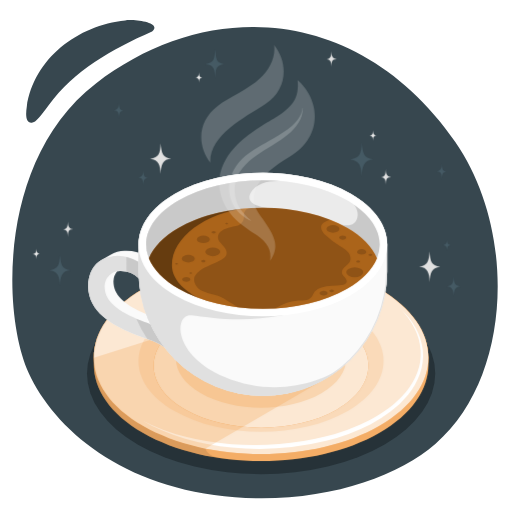
t = 0.00 s
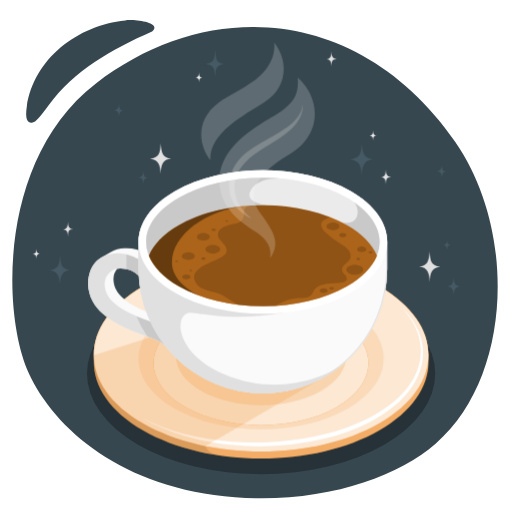
t = 0.19 s
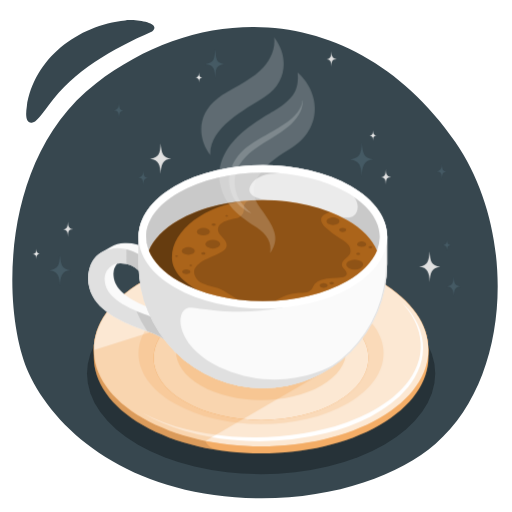
t = 0.56 s
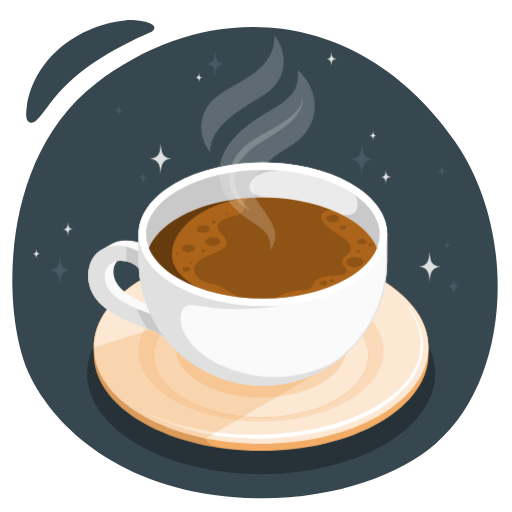
t = 0.75 s
t = 0.94 s: frame unchanged from t = 0.56 s, image omitted
t = 1.31 s: frame unchanged from t = 0.19 s, image omitted

The animated SVG that drew these frames (rendered in a browser with its animation timeline set to each time). Animation: 1 CSS @keyframes rule; one cycle of 1.50 s, repeats indefinitely.

<svg class="animated" id="freepik_stories-hot-beverage" xmlns="http://www.w3.org/2000/svg" viewBox="0 0 500 500" version="1.1" xmlns:xlink="http://www.w3.org/1999/xlink" xmlns:svgjs="http://svgjs.com/svgjs"><style>svg#freepik_stories-hot-beverage:not(.animated) .animable {opacity: 0;}svg#freepik_stories-hot-beverage.animated #freepik--Mug--inject-13 {animation: 1.5s Infinite  linear floating;animation-delay: 0s;}svg#freepik_stories-hot-beverage.animated #freepik--Steam--inject-13 {animation: 1.5s Infinite  linear floating;animation-delay: 0s;}            @keyframes floating {                0% {                    opacity: 1;                    transform: translateY(0px);                }                50% {                    transform: translateY(-10px);                }                100% {                    opacity: 1;                    transform: translateY(0px);                }            }        .animator-hidden { display: none; }</style><g id="freepik--Background--inject-13" style="transform-origin: 249.028px 253.061px 0px;" class="animable"><path id="freepik--background--inject-13" d="M30.51,119.9c4.32.58,9.16-6.6,17-17,25-34.14,61.41-54.69,101-72.12,11-9.37-20.68-12.37-26.21-10.79-46,4.39-89.53,37.51-96.14,84.21C24.8,113.36,25.46,119.22,30.51,119.9Zm414.13,18.73C353.65,7.44,206-4.68,93.7,81.48-2.38,155.19,2.05,307.57,28,364.29c24.75,54.13,91.07,113,201.44,121.26,84.56,6.34,157.33-18.82,195.93-52.29C500.76,367.86,504.35,224.74,444.64,138.63Z" style="fill: rgb(55, 71, 79); transform-origin: 249.028px 253.061px 0px;" class="animable"></path></g><g id="freepik--Shadow--inject-13" style="transform-origin: 255px 364.86px 0px;" class="animable"><ellipse id="freepik--shadow--inject-13" cx="255" cy="364.86" rx="170.03" ry="98.17" style="fill: rgb(38, 50, 56); transform-origin: 255px 364.86px 0px;" class="animable"></ellipse></g><g id="freepik--Mug--inject-13" style="transform-origin: 252.259px 309.484px 0px;" class="animable"><g id="freepik--mug--inject-13" style="transform-origin: 252.259px 309.484px 0px;" class="animable"><g id="freepik--Plate--inject-13" style="transform-origin: 255.004px 352.489px 0px;" class="animable"><path d="M370.54,282.36c-63.81-36.84-167.27-36.84-231.07,0-31.91,18.42-47.86,42.57-47.86,66.71v6.84c0,24.14,16,48.28,47.86,66.7,63.81,36.85,167.26,36.85,231.07,0,31.91-18.42,47.86-42.56,47.85-66.7v-6.76C418.43,325,402.48,300.8,370.54,282.36Z" style="fill: rgb(239, 138, 37); transform-origin: 255px 352.489px 0px;" id="el55dx9lmyul" class="animable"></path><g id="elef8dp1uewdf"><path d="M370.54,282.36c-63.81-36.84-167.27-36.84-231.07,0-31.91,18.42-47.86,42.57-47.86,66.71v6.84c0,24.14,16,48.28,47.86,66.7,63.81,36.85,167.26,36.85,231.07,0,31.91-18.42,47.86-42.56,47.85-66.7v-6.76C418.43,325,402.48,300.8,370.54,282.36Z" style="fill: rgb(255, 255, 255); opacity: 0.3; transform-origin: 255px 352.489px 0px;" class="animable"></path></g><g id="elndet4gz15ff"><path d="M200.75,438.08v-178c-22.38,4.54-43.39,12-61.28,22.3-31.91,18.42-47.86,42.57-47.86,66.71v6.84c0,24.14,16,48.28,47.86,66.71C161,435,187,443.25,214.41,447.3,201.5,445,200.75,438.08,200.75,438.08Z" style="opacity: 0.1; transform-origin: 153.01px 353.69px 0px;" class="animable"></path></g><path d="M370.54,282.36c-63.81-36.84-167.27-36.84-231.07,0s-63.81,96.57,0,133.41,167.26,36.84,231.07,0S434.35,319.2,370.54,282.36Z" style="fill: rgb(239, 138, 37); transform-origin: 255.007px 349.065px 0px;" id="elpjv6n4rwg7e" class="animable"></path><g id="el2iuzlgsjctw"><path d="M370.54,282.36c-63.81-36.84-167.27-36.84-231.07,0s-63.81,96.57,0,133.41,167.26,36.84,231.07,0S434.35,319.2,370.54,282.36Z" style="fill: rgb(255, 255, 255); opacity: 0.8; transform-origin: 255.007px 349.065px 0px;" class="animable"></path></g><g id="el31nnpnw2k2"><path d="M339.63,303.64c-46.74-27-122.51-27-169.25,0s-46.73,70.73,0,97.71,122.51,27,169.25,0S386.36,330.62,339.63,303.64Z" style="fill: rgb(239, 138, 37); opacity: 0.15; transform-origin: 255.005px 352.491px 0px;" class="animable"></path></g><path d="M329.15,314.33c-40.95-23.64-107.34-23.64-148.29,0s-41,62,0,85.62,107.34,23.64,148.29,0S370.1,338,329.15,314.33Z" style="fill: rgb(239, 138, 37); transform-origin: 254.996px 357.136px 0px;" id="elezx7ekjscsw" class="animable"></path><g id="elg8o5x61ulgc"><path d="M329.15,314.33c-40.95-23.64-107.34-23.64-148.29,0s-41,62,0,85.62,107.34,23.64,148.29,0S370.1,338,329.15,314.33Z" style="fill: rgb(255, 255, 255); opacity: 0.8; transform-origin: 254.996px 357.136px 0px;" class="animable"></path></g><path d="M138.51,410.33a193.8,193.8,0,0,0,42.89,16.24,262.89,262.89,0,0,0,45.19,7.29,298.46,298.46,0,0,0,45.74-.14,272.32,272.32,0,0,0,45.08-7.34,199.67,199.67,0,0,0,42.68-15.75c13.46-6.91,26.09-15.77,35.82-27.29a66.24,66.24,0,0,0,11.49-19.23A51.76,51.76,0,0,0,410.75,342a55.73,55.73,0,0,0-6.1-21.71,71.69,71.69,0,0,0-6-9.73,87.1,87.1,0,0,0-7.34-8.84,88.61,88.61,0,0,1,7.87,8.44,72.1,72.1,0,0,1,6.5,9.59,57.2,57.2,0,0,1,7.21,22.07,54.31,54.31,0,0,1-2.79,23.23,69.05,69.05,0,0,1-11.56,20.41,97.12,97.12,0,0,1-16.86,16.25A139.78,139.78,0,0,1,362,414.26a200.63,200.63,0,0,1-43.53,16.25,275.41,275.41,0,0,1-92.14,6.62,245.35,245.35,0,0,1-45.46-8.58,204.2,204.2,0,0,1-21.77-7.78A157,157,0,0,1,138.51,410.33Z" style="fill: rgb(255, 255, 255); transform-origin: 275.829px 370.069px 0px;" id="el0o44gwgtadf" class="animable"></path><g id="el58z0aeichvb"><path d="M313.84,316.21c-32.49-18.76-85.18-18.76-117.67,0s-32.5,49.18,0,67.94,85.18,18.76,117.67,0S346.34,335,313.84,316.21Z" style="fill: rgb(239, 138, 37); opacity: 0.2; transform-origin: 255.005px 350.18px 0px;" class="animable"></path></g><g id="elavsxqf18wo"><path d="M313.65,372.43,206.56,313.09,91.61,349.3c.1,24.06,16,48.11,47.86,66.47,17.89,10.34,38.9,17.77,61.28,22.3Z" style="fill: rgb(239, 138, 37); opacity: 0.2; transform-origin: 202.63px 375.58px 0px;" class="animable"></path></g></g><g id="freepik--mug--inject-13" style="transform-origin: 232.131px 277.65px 0px;" class="animable"><path d="M86.12,279.65c0,25.11,24.1,38,42.66,45.83,13.93,5.85,24.53,7.82,31.77,13.78-.66-3.47-16.66-88.46-16.66-88.46A39.45,39.45,0,0,0,121.52,245a29.3,29.3,0,0,0-13.61,3.8l-8.62,5C92.21,257.81,86.12,265.68,86.12,279.65Zm24.63-5a15.34,15.34,0,0,1,3.69-9.74,15.84,15.84,0,0,1,2.89-.27,25.19,25.19,0,0,1,18.16,7.09,245.53,245.53,0,0,1,10,36.1c-.79-.31-1.58-.63-2.41-1C119.85,297.13,110.75,287.2,110.75,274.69Z" style="fill: rgb(250, 250, 250); transform-origin: 123.335px 292.111px 0px;" id="el7yaxhopzmw4" class="animable"></path><path d="M86.12,279.65c0,25.11,24.1,38,42.66,45.83,13.93,5.85,24.53,7.82,31.77,13.78-5.13-27-17.85-66.19-25.24-83.5a39.41,39.41,0,0,0-22.38-5.85C102.7,250.15,86.12,256.6,86.12,279.65Zm16,0a15.08,15.08,0,0,1,15.16-15,25.19,25.19,0,0,1,18.16,7.09c4.52,11.77,10.8,35.55,11.14,44.66-3.92-1.39-7.74-2.74-12.12-4.58C111.27,302.08,102.17,292.15,102.17,279.65Z" style="fill: rgb(224, 224, 224); transform-origin: 123.335px 294.567px 0px;" id="elt61onra7oim" class="animable"></path><g id="el0kmmhoelmca9"><path d="M133.12,311.25a121.06,121.06,0,0,0,10.78,19.89c6.75,2.41,12.31,4.55,16.65,8.12-5.13-27-17.85-66.19-25.24-83.5a39.72,39.72,0,0,0-11.86-4.87V263.7c0,.54,0,1.07,0,1.61a25.36,25.36,0,0,1,12,6.46c4.52,11.77,10.8,35.55,11.14,44.66-3.92-1.39-7.74-2.74-12.12-4.58Z" style="opacity: 0.1; transform-origin: 142px 295.075px 0px;" class="animable"></path></g><path d="M378.14,238.82c0-17.94-11.85-35.88-35.56-49.57-47.42-27.37-124.29-27.37-171.71,0-23.7,13.69-35.56,31.63-35.56,49.57h0v26.34A121.42,121.42,0,0,0,256.73,386.58h0A121.42,121.42,0,0,0,378.14,265.16V238.82Z" style="fill: rgb(250, 250, 250); transform-origin: 256.725px 277.651px 0px;" id="elbuvl1p11l8r" class="animable"></path><path d="M256.73,169.78c32.25,0,62.55,7.24,85.32,20.39,22.59,13,35,30.32,35,48.65v26.34a120.36,120.36,0,1,1-240.72,0V238.82c0-18.33,12.44-35.61,35-48.65,22.78-13.15,53.08-20.39,85.33-20.39m0-1.06c-31.08,0-62.15,6.84-85.86,20.53s-35.56,31.63-35.56,49.57v26.34A121.42,121.42,0,0,0,256.73,386.58h0A121.42,121.42,0,0,0,378.14,265.16V238.82c0-17.94-11.85-35.88-35.56-49.57s-54.78-20.53-85.85-20.53Z" style="fill: rgb(224, 224, 224); transform-origin: 256.69px 277.65px 0px;" id="el037ul0h9ap8v" class="animable"></path><path d="M218.83,367.94c-50.7-21.67-48.71-62-31.84-60.07s48,7.9,89.18.14l.37-111.9-121.42,4.31c-13.2,11.62-19.81,25-19.81,38.4v26.34A121.42,121.42,0,0,0,256.73,386.58h0a120.94,120.94,0,0,0,77.93-28.32C315.27,372.41,269.54,389.61,218.83,367.94Z" style="fill: rgb(224, 224, 224); transform-origin: 234.985px 291.345px 0px;" id="elc3w3hccwj4" class="animable"></path><path d="M342.58,189.25c-47.42-27.37-124.29-27.37-171.71,0s-47.41,71.76,0,99.14,124.3,27.37,171.71,0S390,216.63,342.58,189.25ZM338.88,282c-21.82,12.6-51,19.54-82.15,19.54S196.4,294.58,174.57,282c-20.55-11.86-31.86-27.19-31.86-43.16s11.31-31.3,31.86-43.17c21.83-12.6,51-19.54,82.16-19.54s60.33,6.94,82.15,19.54c20.55,11.87,31.87,27.2,31.87,43.17S359.43,270.12,338.88,282Z" style="fill: rgb(255, 255, 255); transform-origin: 256.725px 238.822px 0px;" id="elqiogpbto7o" class="animable"></path><path d="M338.88,195.66c-21.82-12.61-51-19.55-82.15-19.55s-60.34,6.94-82.16,19.55C154,207.52,142.7,222.84,142.7,238.82a35.09,35.09,0,0,0,2.69,13.35c4.46-11,14.45-21.31,29.18-29.81,21.82-12.6,51-19.54,82.16-19.54s60.33,6.94,82.15,19.54c14.73,8.5,24.71,18.78,29.19,29.81a35.08,35.08,0,0,0,2.68-13.35C370.75,222.85,359.43,207.52,338.88,195.66Z" style="fill: rgb(235, 235, 235); transform-origin: 256.725px 214.14px 0px;" id="el8jaef5pl0zt" class="animable"></path><path d="M256.73,176.11c-31.16,0-60.34,6.94-82.16,19.55C154,207.52,142.7,222.84,142.7,238.82a35.09,35.09,0,0,0,2.69,13.35c4.46-11,14.45-21.31,29.18-29.81,21.82-12.6,51-19.54,82.16-19.54,1.94,0,3.88,0,5.81.08-7.49-.08-23.29-3.86-18-14.11,5.56-10.72,19.62-12.58,30-11.9C268.7,176.38,262.75,176.11,256.73,176.11Z" style="fill: rgb(224, 224, 224); transform-origin: 208.62px 214.14px 0px;" id="elv9s0izbaiyf" class="animable"></path><g id="elvc4rttzvbu"><path d="M256.73,176.11c-31.16,0-60.34,6.94-82.16,19.55C154,207.52,142.7,222.84,142.7,238.82a35.09,35.09,0,0,0,2.69,13.35c4.46-11,14.45-21.31,29.18-29.81,21.82-12.6,51-19.54,82.16-19.54,1.94,0,3.88,0,5.81.08-7.49-.08-23.29-3.86-18-14.11,5.56-10.72,19.62-12.58,30-11.9C268.7,176.38,262.75,176.11,256.73,176.11Z" style="opacity: 0.1; transform-origin: 208.62px 214.14px 0px;" class="animable"></path></g><path d="M370.75,238.82c0-14.11-8.84-27.72-25.07-38.88,7.62,8.83,3.33,24.63-13.13,19l-.12,0c2.21,1.09,4.37,2.22,6.45,3.43,14.73,8.5,24.71,18.78,29.19,29.81A35.08,35.08,0,0,0,370.75,238.82Z" style="fill: rgb(224, 224, 224); transform-origin: 351.59px 226.06px 0px;" id="elsblh3c27p7" class="animable"></path><g id="elxzg6fatfz4r"><path d="M370.75,238.82c0-14.11-8.84-27.72-25.07-38.88,7.62,8.83,3.33,24.63-13.13,19l-.12,0c2.21,1.09,4.37,2.22,6.45,3.43,14.73,8.5,24.71,18.78,29.19,29.81A35.08,35.08,0,0,0,370.75,238.82Z" style="opacity: 0.1; transform-origin: 351.59px 226.06px 0px;" class="animable"></path></g><path d="M338.88,222.36c-21.82-12.6-51-19.54-82.15-19.54s-60.34,6.94-82.16,19.54c-14.73,8.5-24.72,18.78-29.18,29.81,4.47,11,14.45,21.31,29.19,29.81,21.81,12.6,51,19.54,82.15,19.54s60.33-6.94,82.15-19.54c14.73-8.5,24.71-18.79,29.19-29.81C363.59,241.14,353.61,230.86,338.88,222.36Z" style="fill: rgb(239, 138, 37); transform-origin: 256.73px 252.17px 0px;" id="elrulad08lntm" class="animable"></path><g id="ely8lahrzx63"><path d="M338.88,222.36c-21.82-12.6-51-19.54-82.15-19.54s-60.34,6.94-82.16,19.54c-14.73,8.5-24.72,18.78-29.18,29.81,4.47,11,14.45,21.31,29.19,29.81,21.81,12.6,51,19.54,82.15,19.54s60.33-6.94,82.15-19.54c14.73-8.5,24.71-18.79,29.19-29.81C363.59,241.14,353.61,230.86,338.88,222.36Z" style="opacity: 0.4; transform-origin: 256.73px 252.17px 0px;" class="animable"></path></g><g id="el4vl3knbhw86"><path d="M174.57,222.36c-14.73,8.5-24.72,18.78-29.18,29.81,4.47,11,14.45,21.31,29.19,29.81,16.06,9.28,36.11,15.47,58,18.1-6.55-3.5-15.2-10.49-22.43-12-2.5-.52-4.91-1.28-7.37-2-6.95-2-9.13-4.27-10.52-6-2.33-2.8-3.45-6.82-2.1-10.2a13,13,0,0,1,4.55-5.28c6.71-4.93,15.23-6.79,22.23-11.29,1.81-1.16,3.6-2.63,4.2-4.68.67-2.26-.27-4.7-1.65-6.6s-3.18-3.46-4.6-5.33-2.46-4.25-1.95-6.54a6.94,6.94,0,0,1,2.24-3.73c4.8-4,11-4.73,15.07-5.68a10.93,10.93,0,0,0,7.21-5.26c1.57-2.65-.12-5.95,1.41-8.61a10.29,10.29,0,0,1,3.67-3.63C216.79,205.1,193,211.69,174.57,222.36Zm-1.26,35.69a2,2,0,0,1-1.82,0,.55.55,0,0,1,0-1.05,2,2,0,0,1,1.82,0A.56.56,0,0,1,173.31,258.05Zm11.41,16.48a6.23,6.23,0,0,1-5.64,0c-1.56-.9-1.56-2.35,0-3.25a6.23,6.23,0,0,1,5.64,0C186.28,272.18,186.28,273.63,184.72,274.53Zm2.44-7.35a2,2,0,0,1-1.82,0,.55.55,0,0,1,0-1.05,2.08,2.08,0,0,1,1.82,0A.56.56,0,0,1,187.16,267.18Zm1.16-12a9.85,9.85,0,0,1-8.91,0c-2.46-1.42-2.46-3.72,0-5.14a9.85,9.85,0,0,1,8.91,0C190.78,251.48,190.78,253.78,188.32,255.2ZM207.18,226a3.16,3.16,0,0,1,2.87,0,.87.87,0,0,1,0,1.66,3.16,3.16,0,0,1-2.87,0A.88.88,0,0,1,207.18,226Zm-13.06,10.31c-2.46-1.42-2.46-3.72,0-5.14a9.83,9.83,0,0,1,8.9,0c2.46,1.42,2.46,3.72,0,5.14A9.83,9.83,0,0,1,194.12,236.32ZM200,255.77a3.18,3.18,0,0,1-2.88,0,.87.87,0,0,1,0-1.65,3.18,3.18,0,0,1,2.88,0A.87.87,0,0,1,200,255.77ZM212.88,243c2.81,1.63,2.81,4.26,0,5.88a11.25,11.25,0,0,1-10.17,0c-2.81-1.62-2.81-4.25,0-5.88A11.25,11.25,0,0,1,212.88,243Zm9.34-24.15a2,2,0,0,1-1.81,0,.56.56,0,0,1,0-1,2,2,0,0,1,1.81,0A.55.55,0,0,1,222.22,218.89Z" style="fill: rgb(239, 138, 37); opacity: 0.3; transform-origin: 193.965px 251.665px 0px;" class="animable"></path></g><g id="el2vbpx4aeeoj"><path d="M338.88,222.36a123.76,123.76,0,0,0-16-7.71,26.43,26.43,0,0,0-4.43,1.38,8.35,8.35,0,0,0-4.05,2.92c-2.18,3.42.49,7.84,3.37,10.69a79.62,79.62,0,0,0,14.55,10.92c2.75,1.69,5.62,3.34,7.66,5.84s3.11,6.09,1.73,9c-1,2.14-3.09,3.52-4.86,5.1s-3.38,3.79-2.94,6.11c.34,1.78,1.79,3.1,3,4.48s2.18,3.28,1.45,4.94-2.76,2.19-4.55,2.44c-6.65.92-13.53.5-20,2.36a12.24,12.24,0,0,0-6.46,3.8c-1.38,1.77-1.94,4.08-3.4,5.78-3.3,3.86-9.31,3-14.38,3.29-6.52.36-12.65,3.13-18.5,6.05-.95.47-1.88,1-2.82,1.44C295,299.71,319.76,293,338.88,282c14.73-8.5,24.71-18.79,29.19-29.81C363.59,241.14,353.61,230.86,338.88,222.36Zm-9.24,3.77a9.85,9.85,0,0,1-8.91,0c-2.46-1.42-2.46-3.72,0-5.14a9.85,9.85,0,0,1,8.91,0C332.1,222.41,332.1,224.71,329.64,226.13Zm7.45,7.3a5.4,5.4,0,0,1-4.86,0c-1.34-.78-1.34-2,0-2.81a5.4,5.4,0,0,1,4.86,0C338.43,231.4,338.43,232.65,337.09,233.43ZM318.8,287.86a6.06,6.06,0,0,1-5.5,0c-1.52-.87-1.52-2.3,0-3.17a6.06,6.06,0,0,1,5.5,0C320.32,285.56,320.32,287,318.8,287.86Zm6.65-2.92a3.48,3.48,0,0,1-3.17,0,1,1,0,0,1,0-1.82,3.48,3.48,0,0,1,3.17,0A1,1,0,0,1,325.45,284.94Zm23-30.33a2.88,2.88,0,0,1,2.59,0c.72.42.72,1.09,0,1.5a2.82,2.82,0,0,1-2.59,0C347.74,255.7,347.74,255,348.46,254.61Zm3.79,14.67a12.88,12.88,0,0,1-11.63,0c-3.21-1.86-3.21-4.87,0-6.72a12.88,12.88,0,0,1,11.63,0C355.47,264.41,355.47,267.42,352.25,269.28Zm4.14-21.51a7.05,7.05,0,0,1-6.39,0c-1.77-1-1.77-2.68,0-3.7a7.05,7.05,0,0,1,6.39,0C358.16,245.09,358.16,246.75,356.39,247.77Zm6.66,1.88a2.82,2.82,0,0,1-2.59,0c-.72-.41-.72-1.08,0-1.5a2.88,2.88,0,0,1,2.59,0C363.77,248.57,363.77,249.24,363.05,249.65Z" style="fill: rgb(239, 138, 37); opacity: 0.3; transform-origin: 318.16px 257.92px 0px;" class="animable"></path></g><g id="el8ynnlmnqr62"><path d="M240.68,203.45c-25,2-48.08,8.5-66.11,18.91-14.73,8.5-24.72,18.78-29.18,29.81,4.47,11,14.45,21.31,29.19,29.81a125.44,125.44,0,0,0,17.57,8.34c-12-6.92-24.2-17.34-24.25-31.24C167.81,231.55,201.2,207.78,240.68,203.45Z" style="opacity: 0.4; transform-origin: 193.035px 246.885px 0px;" class="animable"></path></g></g></g></g><g id="freepik--Spoon--inject-13" style="transform-origin: 153.291px 391.779px 0px;" class="animable animator-hidden"><g id="freepik--tea-spoon--inject-13" style="transform-origin: 153.291px 391.779px 0px;" class="animable"><g id="freepik--shadow--inject-13"><path d="M271.33,453.1a1.54,1.54,0,0,0,0-.3.53.53,0,0,0,0-.12,1.59,1.59,0,0,0-.12-.27l-.06-.12a1.71,1.71,0,0,0-.22-.25,1.09,1.09,0,0,0-.1-.11,3,3,0,0,0-.43-.31h0L119.9,368.48a21.28,21.28,0,0,0,3.91-10.84,7.7,7.7,0,0,0,0-1s0-.08,0-.12h0c-.12-4.86-3.73-10.13-11.64-15.57-16.48-11.35-54.41-21.32-70.58-12-5.64,3.26-7.2,8.06-6,13.32h0c1.09,5.66,4.82,13,12.51,21.09l.06.07c.5.52,1,1,1.56,1.57l.21.21c.6.59,1.23,1.19,1.88,1.79a59,59,0,0,0,14.5,10.17,47.85,47.85,0,0,0,4.75,2A50.29,50.29,0,0,0,79,381.32a66.53,66.53,0,0,0,12.28,1.07,37.49,37.49,0,0,0,19.65-5.49l143.18,86.35c4.51,2.61,17.25-4,17.26-7.84,0-.37,0-1.87,0-2.27C271.34,453.13,271.33,453.12,271.33,453.1Z" style="opacity: 0.1; transform-origin: 153.291px 394.554px 0px;" class="animable"></path></g><g id="freepik--tea-spoon--inject-13" style="transform-origin: 153.281px 388.986px 0px;" class="animable"><path d="M91.24,376.8c17.9,0,32.61-12.39,32.61-25.83L35.6,336.73c1.25,6.51,6,15.28,16.22,24.73S73.33,376.8,91.24,376.8Z" style="fill: rgb(235, 235, 235); transform-origin: 79.725px 356.765px 0px;" id="elqpq953x6zpe" class="animable"></path><g id="elosekiwbrdea"><path d="M91.24,376.8c17.9,0,32.61-12.39,32.61-25.83L35.6,336.73c1.25,6.51,6,15.28,16.22,24.73S73.33,376.8,91.24,376.8Z" style="opacity: 0.15; transform-origin: 79.725px 356.765px 0px;" class="animable"></path></g><g id="el61hqogyjdvn"><path d="M119.37,353c.21,9.63-11.3,21.57-29.21,21.51-17.38-.07-33.26-7.77-45.13-20.1a77.26,77.26,0,0,0,6.79,7.07c10.23,9.46,21.51,15.34,39.42,15.34s32.61-12.39,32.61-25.83l-4.53-.73C119.34,351.23,119.35,352.15,119.37,353Z" style="opacity: 0.15; transform-origin: 84.44px 363.54px 0px;" class="animable"></path></g><path d="M112.2,335.4c-16.48-11.35-54.41-21.32-70.58-12s1.11,31.23,20.77,40.75c19.45,9.42,37.63,8.3,50.91.64S128.52,346.63,112.2,335.4Z" style="fill: rgb(230, 230, 230); transform-origin: 79.5372px 345.295px 0px;" id="elcc3w55ds7z" class="animable"></path><path d="M59.18,320.66c18.75,0,41.41,7.89,52.49,15.51,7.65,5.27,11.43,10.46,11.24,15.41-.18,4.41-3.66,8.7-10.08,12.4a46.09,46.09,0,0,1-23,6,61.89,61.89,0,0,1-27-6.63C48.21,356.25,36.52,343.37,36.18,334c-.15-4.12,1.84-7.4,5.91-9.75s9.85-3.57,17.09-3.57m0-.94c-6.91,0-13.07,1.1-17.56,3.69-16.16,9.33,1.11,31.23,20.77,40.75a63,63,0,0,0,27.4,6.73,46.8,46.8,0,0,0,23.51-6.09c13.28-7.67,15.22-18.17-1.1-29.4-11.91-8.2-35-15.68-53-15.68Z" style="fill: rgb(224, 224, 224); transform-origin: 79.5393px 345.326px 0px;" id="el1640w2fx2wb" class="animable"></path><path d="M102.9,337.76c-16.08-10.71-49.73-20.84-61.25-13S49,352.9,67.36,362.06c18.14,9.07,33.05,8.62,42.53,2.14S118.81,348.36,102.9,337.76Z" style="fill: rgb(240, 240, 240); transform-origin: 77.1277px 345.478px 0px;" id="el3urj3yuyxqa" class="animable"></path><path d="M84.87,333.86c-11.41-7.59-35.27-14.77-43.45-9.18s5.23,19.92,18.24,26.42,23.44,6.11,30.16,1.52S96.15,341.38,84.87,333.86Z" style="fill: rgb(250, 250, 250); transform-origin: 66.5821px 339.359px 0px;" id="elmoc6sz988vc" class="animable"></path><path d="M270.32,446,117.8,361.73a46.41,46.41,0,0,1-9.73,5.62v2.26l146,88.06c4.51,2.6,17.25-4.05,17.26-7.85,0-.36,0-1.87,0-2.26A1.73,1.73,0,0,0,270.32,446Z" style="fill: rgb(224, 224, 224); transform-origin: 189.7px 409.994px 0px;" id="elenf33h3p91t" class="animable"></path><g id="ellhk32tf5flj"><path d="M270.32,446,117.8,361.73a45.27,45.27,0,0,1-9.73,5.62v2.26l146,88.06c4.51,2.6,17.25-4.05,17.26-7.85,0-.36,0-1.87,0-2.26A1.73,1.73,0,0,0,270.32,446Z" style="opacity: 0.25; transform-origin: 189.7px 409.994px 0px;" class="animable"></path></g><path d="M254.07,455.41c5.22,3,21.47-6.37,16.25-9.38L117.8,361.73a45.26,45.26,0,0,1-9.73,5.62Z" style="fill: rgb(240, 240, 240); transform-origin: 189.705px 408.862px 0px;" id="elfa3953wo4la" class="animable"></path><path d="M118.71,364.11s127.34,70,136.83,75.22c10.4,5.7,16.74,8.3,10.13,12.12-7.76,4.48-9.65,2.49-9.65,2.49a17,17,0,0,0,7.27-2.49c3.9-2.5.51-5.83-7.13-9.49S118.71,364.11,118.71,364.11Z" style="fill: rgb(250, 250, 250); transform-origin: 193.541px 409.245px 0px;" id="el4jqd0qwfnlv" class="animable"></path></g></g></g><g id="freepik--Steam--inject-13" style="transform-origin: 251.97px 149.38px 0px;" class="animable animator-active"><g id="freepik--steam--inject-13" style="transform-origin: 251.97px 149.38px 0px;" class="animable"><g id="el5o5nhss27eq"><path d="M263.76,254.76c1.68-10.35-3-18.32-13.1-25.17-11.66-7.91-31-18.77-35.58-41.86-8.53-43.47,47.08-67.4,58.06-75.52,12.44-9.2,19.19-16.5,17.42-34.1,19.91,16.93,28,53.74-8.63,75.61-28.16,16.8-43.5,36.07-27.72,57C270.85,232.83,272.33,241.7,263.76,254.76Z" style="fill: rgb(255, 255, 255); opacity: 0.2; transform-origin: 260.821px 166.435px 0px;" class="animable"></path></g><g id="elkuzxet19i4r"><path d="M295.32,105.85c-1.33,13.45-17,22.86-27.63,29s-22.17,11.54-31.2,20.27c-7.63,7.38-13,17.71-12.74,28.68.45,17.35,10.77,26.72,21.1,31.84.41.2.68,0-.6-1-6-5-11.35-11.45-13.18-17.22-2.39-7.56-2.77-14.67-.8-21.09,3.79-12.34,13.82-20.76,24.34-27.46,15.75-10,40.42-21.26,41.15-43.06C295.77,105.34,295.35,105.59,295.32,105.85Z" style="fill: rgb(255, 255, 255); opacity: 0.2; transform-origin: 259.751px 160.628px 0px;" class="animable"></path></g><g id="el13gi435mc6yp"><path d="M267.66,44C282,62,280.38,87.8,259.11,101.65S204.52,131.93,205.3,159c-12.3-16.58-13.37-39.75,7.48-55.7,10.24-7.84,30.38-16.44,41.08-26.76C263.12,67.59,269.23,56.15,267.66,44Z" style="fill: rgb(255, 255, 255); opacity: 0.2; transform-origin: 236.752px 101.5px 0px;" class="animable"></path></g></g></g><g id="freepik--Sparkles--inject-13" style="transform-origin: 240.885px 168.78px 0px;" class="animable"><g id="freepik--Shine--inject-13" style="transform-origin: 240.885px 168.78px 0px;" class="animable"><path d="M115.94,100.19c0,3.54-.08,6.94-5.19,7.74,5.39-.08,5,3.32,5.25,7.58.14-4.26.52-7.31,4.72-7.51C116.37,107.28,116.49,105.26,115.94,100.19Z" style="fill: rgb(69, 90, 100); transform-origin: 115.735px 107.85px 0px;" id="el8h8kcxriysv" class="animable"></path><path d="M431.27,159.75c0,3.53-.09,6.94-5.2,7.73,5.4-.07,5,3.33,5.25,7.59.15-4.26.52-7.32,4.73-7.52C431.7,166.83,431.81,164.81,431.27,159.75Z" style="fill: rgb(69, 90, 100); transform-origin: 431.06px 167.41px 0px;" id="elndmhz2epnc" class="animable"></path><path d="M139.75,165.81c0,3.54-.09,6.94-5.2,7.74,5.4-.08,5,3.32,5.26,7.58.14-4.26.51-7.31,4.72-7.51C140.18,172.9,140.29,170.88,139.75,165.81Z" style="fill: rgb(69, 90, 100); transform-origin: 139.54px 173.47px 0px;" id="el9uq37ocefy" class="animable"></path><path d="M35.55,242.65c0,2.47.06,4.84,3.62,5.39-3.76,0-3.47,2.32-3.66,5.28-.1-3-.36-5.09-3.29-5.23C35.25,247.59,35.17,246.18,35.55,242.65Z" style="fill: rgb(235, 235, 235); transform-origin: 35.695px 247.985px 0px;" id="elffze1xett57" class="animable"></path><path d="M364.27,127.09c0,2.46.06,4.84,3.62,5.39-3.76,0-3.48,2.32-3.66,5.28-.1-3-.36-5.09-3.29-5.23C364,132,363.89,130.62,364.27,127.09Z" style="fill: rgb(235, 235, 235); transform-origin: 364.415px 132.425px 0px;" id="elo5tddoiv6i" class="animable"></path><path d="M66.38,216.13c0,3.54.09,7,5.21,7.75-5.41-.07-5,3.34-5.27,7.61-.14-4.27-.52-7.34-4.74-7.54C66,223.23,65.83,221.21,66.38,216.13Z" style="fill: rgb(224, 224, 224); transform-origin: 66.585px 223.81px 0px;" id="el1lpuog9yk6fi" class="animable"></path><path d="M376.8,165.26c0,3.55.09,7,5.21,7.76-5.41-.08-5,3.33-5.26,7.6-.15-4.27-.52-7.33-4.74-7.53C376.37,172.36,376.26,170.34,376.8,165.26Z" style="fill: rgb(224, 224, 224); transform-origin: 377.01px 172.94px 0px;" id="elqdz9xqxfeb" class="animable"></path><path d="M323.66,50.05c0,3.55.09,7,5.21,7.75-5.41-.07-5,3.34-5.27,7.61-.14-4.27-.52-7.33-4.73-7.54C323.23,57.15,323.11,55.13,323.66,50.05Z" style="fill: rgb(224, 224, 224); transform-origin: 323.87px 57.73px 0px;" id="elquegftgx6hh" class="animable"></path><path d="M58.42,248.9C58,259,57,262.43,48.18,264c8.94.77,9.73,6.49,10.24,14.79.28-8.3,2.13-14.54,10.33-14.93C60.27,262.43,59.48,258.78,58.42,248.9Z" style="fill: rgb(69, 90, 100); transform-origin: 58.465px 263.845px 0px;" id="elw1paj4vadfc" class="animable"></path><path d="M353.13,139.34c-.51,11-1.58,14.78-11.19,16.47,9.76.85,10.62,7.09,11.19,16.17.3-9.08,2.33-15.89,11.28-16.32C355.15,154.13,354.29,150.14,353.13,139.34Z" style="fill: rgb(69, 90, 100); transform-origin: 353.175px 155.66px 0px;" id="el92dydahoua6" class="animable"></path><path d="M210.08,48.36c-.86,9.09-.43,12.88-9.54,14.2,9.11.62,9.06,6,9.54,13.81.27-7.79.46-13.09,8.69-13.81C210.54,61.36,211.08,57.63,210.08,48.36Z" style="fill: rgb(69, 90, 100); transform-origin: 209.655px 62.365px 0px;" id="elpesse2sv7a" class="animable"></path><path d="M194.25,70.42c0,2.47-.06,4.84-3.62,5.39,3.76,0,3.48,2.32,3.66,5.29.1-3,.36-5.1,3.29-5.24C194.55,75.36,194.63,74,194.25,70.42Z" style="fill: rgb(235, 235, 235); transform-origin: 194.105px 75.76px 0px;" id="els5wwtfrc4c" class="animable"></path><path d="M156.79,140.06c-.46,10.09-1.44,13.53-10.24,15.08,8.93.77,9.72,6.49,10.24,14.79.28-8.3,2.13-14.54,10.33-14.94C158.64,153.59,157.85,149.94,156.79,140.06Z" style="fill: rgb(224, 224, 224); transform-origin: 156.835px 154.995px 0px;" id="el4liy43sbgyu" class="animable"></path><path d="M419.59,245.54c.46,10.09,1.44,13.53,10.24,15.08-8.93.77-9.72,6.49-10.24,14.8-.28-8.31-2.13-14.55-10.33-14.94C417.74,259.07,418.53,255.42,419.59,245.54Z" style="fill: rgb(224, 224, 224); transform-origin: 419.545px 260.48px 0px;" id="ellakakgb5q9s" class="animable"></path><path d="M443.05,270.22c.29,6.41.91,8.6,6.5,9.58-5.67.49-6.17,4.12-6.5,9.4-.18-5.28-1.35-9.24-6.56-9.49C441.87,278.82,442.38,276.5,443.05,270.22Z" style="fill: rgb(69, 90, 100); transform-origin: 443.02px 279.71px 0px;" id="elqa28moo6vkg" class="animable"></path><path d="M436.5,234.12c.16,3.49.5,4.68,3.55,5.22-3.09.27-3.37,2.24-3.55,5.12-.09-2.88-.73-5-3.57-5.17C435.86,238.8,436.14,237.54,436.5,234.12Z" style="fill: rgb(69, 90, 100); transform-origin: 436.49px 239.29px 0px;" id="elbo3629nrtmc" class="animable"></path></g></g><g id="freepik--Character--inject-13" style="transform-origin: 396.373px 377.008px 0px;" class="animable animator-hidden"><g id="freepik--character--inject-13" style="transform-origin: 396.373px 377.008px 0px;" class="animable"><g id="freepik--Arm--inject-13" style="transform-origin: 384.13px 334.968px 0px;" class="animable"><path d="M361.61,314.74c5.78-.25,9.09-.06,13.6,4.62s26.9,24.58,26.9,24.58l-5.68,20.24a49.73,49.73,0,0,1-9.24-4c-5.23-2.84-23.2-21-23.2-21Z" style="fill: rgb(239, 138, 37); transform-origin: 381.86px 339.425px 0px;" id="el6fcvg6gbyqe" class="animable"></path><g id="eltnlryxgv4he"><path d="M361.61,314.74c5.78-.25,9.09-.06,13.6,4.62s26.9,24.58,26.9,24.58l-5.68,20.24a49.73,49.73,0,0,1-9.24-4c-5.23-2.84-23.2-21-23.2-21Z" style="opacity: 0.1; transform-origin: 381.86px 339.425px 0px;" class="animable"></path></g><path d="M374.3,312.11c-1.3-1.28-2.84-2.74-2.36-3.71a17.16,17.16,0,0,1,2-3.22c.51-.5,1.42.2,1.73,1.14a6.17,6.17,0,0,1-.18,2.69Z" style="fill: rgb(200, 133, 106); transform-origin: 373.796px 308.562px 0px;" id="elwscig6be3op" class="animable"></path><path d="M375.4,308.11c1.54-.8,3.53.07,4.25,2.53s3.12,9.17,1.32,11.19a3,3,0,0,1-3.77.84S372.15,309.82,375.4,308.11Z" style="fill: rgb(224, 224, 224); transform-origin: 377.968px 315.415px 0px;" id="elz6q25g91aas" class="animable"></path><path d="M386.25,312.94a3.73,3.73,0,0,0-1.63-2.61,44.29,44.29,0,0,0-4.14-3.49c-.8-.42-1.75.17-2.43.86s-2.08,2-2.23,2.72a3.8,3.8,0,0,0,.53,1.92l1.91,6.9s1.08.08,1.37-.38c-.09.35.66,1.14.82,1.16l.2,1.16s-.61,1.21-3.09.86-5.51.79-6.11,3,6.23,13.06,6.23,13.06a12.78,12.78,0,0,0,4.94-.72c3.53-1,5.88-5.09,5.88-5.09s-4.54-6.32-4.17-7.18,1.43-2.72,1.91-3.61.36-1.69.66-2.26a2.87,2.87,0,0,0,.38-2.65,5.33,5.33,0,0,0,.16-2.25A2.67,2.67,0,0,0,386.25,312.94Z" style="fill: rgb(200, 133, 106); transform-origin: 379.956px 322.408px 0px;" id="elhfm1zhaichb" class="animable"></path><g id="elr6n6ihpt4zq"><path d="M384,320.56c-1.05-.07-1.94-1.43-2.42-2.23s-1.39-.44-1.94.53c-.09.35.66,1.14.82,1.16l.2,1.16s-.61,1.21-3.09.86-5.51.79-6.11,3,6.23,13.06,6.23,13.06a12.78,12.78,0,0,0,4.94-.72c3.53-1,5.88-5.09,5.88-5.09s-4.54-6.32-4.17-7.18c.29-.69.82-1.62,1.52-2.89C386.19,321.6,385,320.64,384,320.56Z" style="fill: rgb(175, 97, 82); opacity: 0.5; transform-origin: 379.966px 328.004px 0px;" class="animable"></path></g><path d="M384.63,311.76a1.24,1.24,0,0,1-.63-.17l-.58-.31-1.1-.64a8.93,8.93,0,0,0-2.27-1,1.57,1.57,0,0,0-1.06.07,4.4,4.4,0,0,0-.91.79c-.57.62-1.1,1.3-1.69,1.94a15.32,15.32,0,0,1,1.37-2.21,4,4,0,0,1,1-1,2,2,0,0,1,1.44-.16,7.22,7.22,0,0,1,2.37,1.18c.36.24.7.51,1,.78A3.21,3.21,0,0,0,384.63,311.76Z" style="fill: rgb(175, 97, 82); transform-origin: 380.51px 310.721px 0px;" id="elbyqyto4uv9i" class="animable"></path><path d="M384.59,314.61a.86.86,0,0,1-.58-.13,3.81,3.81,0,0,1-.52-.29l-1-.65a11.72,11.72,0,0,0-2-1.08,1.19,1.19,0,0,0-.92,0,5.72,5.72,0,0,0-.91.63l-1.81,1.49a13.83,13.83,0,0,1,1.53-1.81,4.91,4.91,0,0,1,.95-.77,1.64,1.64,0,0,1,1.34,0,7.93,7.93,0,0,1,2.06,1.25c.31.25.59.52.88.78A2.09,2.09,0,0,0,384.59,314.61Z" style="fill: rgb(175, 97, 82); transform-origin: 380.72px 313.237px 0px;" id="ell1kmqwude5" class="animable"></path><path d="M384.47,317.69c-.36.09-.69-.15-1-.3s-.57-.39-.85-.6l-.8-.61c-.28-.2-.54-.43-.8-.58-.48-.34-1.06-.08-1.66.23a19.6,19.6,0,0,0-1.74,1.05,7,7,0,0,1,1.52-1.41,3.29,3.29,0,0,1,1-.5,1.44,1.44,0,0,1,1.18.17,6.38,6.38,0,0,1,.84.64,10.21,10.21,0,0,1,.77.69l.73.71A1.55,1.55,0,0,0,384.47,317.69Z" style="fill: rgb(175, 97, 82); transform-origin: 381.045px 316.311px 0px;" id="elgdtqtyevauo" class="animable"></path><g id="eltwvpnkzn7dc"><path d="M387.24,313.89a1,1,0,0,1-.6,1.37c-.66.18.07.72.64,1.33a5.33,5.33,0,0,0,.16-2.25A1.82,1.82,0,0,0,387.24,313.89Z" style="fill: rgb(175, 97, 82); opacity: 0.5; transform-origin: 386.936px 315.24px 0px;" class="animable"></path></g><path d="M380.45,320a2.26,2.26,0,0,0,1.41-.26,2.65,2.65,0,0,1-1.53-.15,1.68,1.68,0,0,1-.5-1.38,1.11,1.11,0,0,0-.21.69C379.62,319.24,380.05,320,380.45,320Z" style="fill: rgb(135, 76, 76); transform-origin: 380.74px 319.116px 0px;" id="elpdjvuqrqlyq" class="animable"></path><path d="M376.92,337.77s.68,1.4,4.37,8.44c1.77,3.38,5.86,11.58,10.59,15.3,6.19,4.86,10.83,3.65,13,1.74s2.6-10.68-.16-15.61c-2.3-4.1-3.8-4.78-8.62-9.46s-9.65-9.26-9.65-9.26C385.23,335.36,376.92,337.77,376.92,337.77Z" style="fill: rgb(239, 138, 37); transform-origin: 391.785px 346.921px 0px;" id="elk4lv03d0jh" class="animable"></path></g><g id="freepik--Top--inject-13" style="transform-origin: 345.416px 343.396px 0px;" class="animable"><path d="M317.62,379.43c1.94,19.67,6.4,32.48,15.41,40l38.14-30.58-.49-19.75Z" style="fill: rgb(69, 90, 100); transform-origin: 344.395px 394.265px 0px;" id="elj6bihjdxbkf" class="animable"></path><g id="freepik--Chest--inject-13" style="transform-origin: 344.391px 354.916px 0px;" class="animable"><path id="freepik--chest--inject-13" d="M321.5,322.06s10-5,18.39-6.38a83.44,83.44,0,0,1,21.72-.94s6.41.85,9.56,14.54c2.21,9.6.32,19.39.27,28.34.47,4,1.34,6.22,2.25,10.78.08,2-1.74,4.14-4.2,5.91-4.26,3.07-11.7,5.63-20.95,9.4-9.48,6.9-19.67,11.32-28.55,11.7-3.32-13.47-4.14-31.58-4.59-38.18C313.91,335.43,318.1,330.45,321.5,322.06Z" style="fill: rgb(239, 138, 37); transform-origin: 344.391px 354.916px 0px;" class="animable"></path><g id="freepik--chest--inject-13"><path d="M321.5,322.06s10-5,18.39-6.38a83.44,83.44,0,0,1,21.72-.94s6.41.85,9.56,14.54c2.21,9.6.32,19.39.27,28.34.47,4,1.34,6.22,2.25,10.78.08,2-1.74,4.14-4.2,5.91-4.26,3.07-11.7,5.63-20.95,9.4-9.48,6.9-19.67,11.32-28.55,11.7-3.32-13.47-4.14-31.58-4.59-38.18C313.91,335.43,318.1,330.45,321.5,322.06Z" style="opacity: 0.3; transform-origin: 344.391px 354.916px 0px;" class="animable"></path></g></g><g id="freepik--Head--inject-13" style="transform-origin: 347.642px 295.565px 0px;" class="animable"><path d="M367.28,277.16c-2.5-5.09-7.88-9.54-16.24-9.78-10.19-.3-16.88,3.08-17.41,9.54h0a6.11,6.11,0,0,0-4.06,3.57c-1.27,3.16-1.19,6.12.94,14.58a61.66,61.66,0,0,0,3.74,11,4.78,4.78,0,0,0,2.57,2.43l.43-7.4,0-3s3.64,0,4.51-10.11c.12-1.37.35-2.47.37-3.4l25.24,3.76S369.77,282.25,367.28,277.16Z" style="fill: rgb(38, 50, 56); transform-origin: 348.573px 287.931px 0px;" id="elvge0acmhadr" class="animable"></path><path d="M330.32,302.68c2.77,1.73,5.67-.7,5.67-.7s-.23,7-.49,10.83-1.43,4.27-2.67,4.66a23.11,23.11,0,0,0,8.12,5.25c7.86,2.67,15.91,0,12.07-5.27l.33-4.11a23.65,23.65,0,0,0,6.26-.1c4.12-.84,5.95-2.82,6.88-6.72,1.29-5.38,1.75-10.15.74-13.27a5.64,5.64,0,0,1-.25-1.78,50.38,50.38,0,0,0,0-7,7.69,7.69,0,0,0-2.42-4.77c-4.2-3.74-10.27.72-16.12,2.46-2.42.72-7.16.21-8.6-.62,1.79,2.35,1.05,6.36-.54,11.74-.54,1.86-1.23,2.19-1.64,2.14-1.64-.17-2.08-2.25-3-3.42a4.28,4.28,0,0,0-6.76,1A7,7,0,0,0,330.32,302.68Z" style="fill: rgb(200, 133, 106); transform-origin: 347.327px 301.008px 0px;" id="elgvxaowrci0t" class="animable"></path><path d="M353.35,313.34c-5.5-.76-9.33-2-11.32-3.84a19.7,19.7,0,0,1-4.24-6.27s.4,5.28,3.24,7.95,6.34,4.29,12.11,4.76Z" style="fill: rgb(175, 97, 82); transform-origin: 345.57px 309.585px 0px;" id="eling7qalnbgb" class="animable"></path><path d="M355.41,289.44l.49,10.68,5.75-1.6A24.89,24.89,0,0,0,355.41,289.44Z" style="fill: rgb(175, 97, 82); transform-origin: 358.53px 294.78px 0px;" id="elrmtwa91ghnn" class="animable"></path><path d="M350.6,287.31,347,289.17a2,2,0,0,1,.81-2.73A2.14,2.14,0,0,1,350.6,287.31Z" style="fill: rgb(38, 50, 56); transform-origin: 348.676px 287.699px 0px;" id="elhntqow41nqj" class="animable"></path><path d="M361,286.73l4,.85a2,2,0,0,0-1.49-2.42A2.14,2.14,0,0,0,361,286.73Z" style="fill: rgb(38, 50, 56); transform-origin: 363.028px 286.347px 0px;" id="el622c3a8c7ee" class="animable"></path><path d="M348.28,293.06c0,.89,1.17,1.61,2.46,1.33a2,2,0,0,0,1.74-2.2,2.78,2.78,0,0,1-2,1.28A2.9,2.9,0,0,1,348.28,293.06Z" style="fill: rgb(38, 50, 56); transform-origin: 350.386px 293.321px 0px;" id="el3zdvo1fbv9r" class="animable"></path><path d="M360.64,291.53c-.19.88.7,1.87,2,1.94a2,2,0,0,0,2.27-1.66,2.79,2.79,0,0,1-2.24.71A2.92,2.92,0,0,1,360.64,291.53Z" style="fill: rgb(38, 50, 56); transform-origin: 362.762px 292.511px 0px;" id="elrki9n37id18" class="animable"></path></g><path d="M321.46,322.08c-8.9,3.93-10.57,11.51-7.78,23.33,2.32,9.83,7.05,25.63,10.76,32.48,3,5.56,5.91,7.42,7.32,7.85l9.92-23.47-5.35-20.88S331.61,322.69,321.46,322.08Z" style="fill: rgb(239, 138, 37); transform-origin: 327.063px 353.91px 0px;" id="elsi2uqcjttpn" class="animable"></path><g id="el80p8oqj1j3d"><path d="M339.63,354.27l-1.37-5.35c-2.78,3.49-5.85,7.92-7.52,10.29-2.21,3.14-3.11,10-2.76,13.85C328.23,375.77,335.41,362.41,339.63,354.27Z" style="opacity: 0.15; transform-origin: 333.768px 361.168px 0px;" class="animable"></path></g><path d="M376,308.33a4.41,4.41,0,0,0-1.12-1.07l-.2-.13a7.58,7.58,0,0,0-2.5-.93,16.4,16.4,0,0,0-14,4.87,7.21,7.21,0,0,0-1.39,2.28,1.55,1.55,0,0,0-.08.23,4.37,4.37,0,0,0-.22,1.52c0,4.17,4.15,10.16,8,12l.11.06.18.08.39.16.13.05.3.1.55.13h0a11.94,11.94,0,0,0,10.18-3.54,5,5,0,0,0,.34-.43l.19-.29.06-.09.22-.38a.8.8,0,0,1,.08-.16l.06-.13C379.05,318.86,378.6,311.6,376,308.33Z" style="fill: rgb(255, 255, 255); transform-origin: 367.415px 316.919px 0px;" id="el3e768qt0m3a" class="animable"></path><path d="M370,306.5a11,11,0,0,1,2.11.19,6.9,6.9,0,0,1,2.37.88l.16.1a3.82,3.82,0,0,1,1,1c2.39,3,3,10,1.15,13.89l0,.06,0,.07-.06.12-.19.35,0,0h0l-.05.07-.16.24a3.9,3.9,0,0,1-.31.4,11.52,11.52,0,0,1-8.21,3.51,8.26,8.26,0,0,1-1.52-.14l-.49-.12-.28-.09-.06,0-.06,0-.36-.15-.16-.07,0,0h0l-.21.44.15-.47c-3.81-1.89-7.69-7.75-7.69-11.63a4,4,0,0,1,.19-1.35,2.07,2.07,0,0,1,.08-.21,7,7,0,0,1,1.3-2.13A16.08,16.08,0,0,1,370,306.5m0-.5c-4.27,0-9.19,2-11.81,5.07a7.21,7.21,0,0,0-1.39,2.28,1.55,1.55,0,0,0-.08.23,4.37,4.37,0,0,0-.22,1.52c0,4.17,4.15,10.16,8,12l.11.06.18.08.39.16.13.05.3.1.55.13h0a9.25,9.25,0,0,0,1.6.14,12.09,12.09,0,0,0,8.58-3.68,5,5,0,0,0,.34-.43l.19-.29.06-.09.22-.38a.8.8,0,0,1,.08-.16l.06-.13c1.81-3.85,1.36-11.11-1.22-14.38a4.41,4.41,0,0,0-1.12-1.07l-.2-.13a7.58,7.58,0,0,0-2.5-.93A12.27,12.27,0,0,0,370,306Z" style="fill: rgb(224, 224, 224); transform-origin: 367.442px 316.908px 0px;" id="elbnave2bae3q" class="animable"></path><path d="M374.39,320.72c2.85.26,3.47,2.06,1.39,4a13.12,13.12,0,0,1-8.93,3.1c-2.85-.25-3.48-2-1.4-4A13.17,13.17,0,0,1,374.39,320.72Z" style="fill: rgb(235, 235, 235); transform-origin: 370.617px 324.27px 0px;" id="eld4t36ii0z6p" class="animable"></path><path d="M374.05,321.12c2.57.2,3.11,1.78,1.22,3.53a12.24,12.24,0,0,1-8.08,2.8c-2.57-.2-3.12-1.78-1.22-3.53A12.24,12.24,0,0,1,374.05,321.12Z" style="fill: rgb(224, 224, 224); transform-origin: 370.618px 324.285px 0px;" id="elc4jamdopkdd" class="animable"></path><g id="el5vlc6i83who"><path d="M374.05,321.12c2.57.2,3.11,1.78,1.22,3.53a12.24,12.24,0,0,1-8.08,2.8c-2.57-.2-3.12-1.78-1.22-3.53A12.24,12.24,0,0,1,374.05,321.12Z" style="opacity: 0.1; transform-origin: 370.618px 324.285px 0px;" class="animable"></path></g><path d="M374.05,321.12a12.24,12.24,0,0,0-8.08,2.8,1.65,1.65,0,1,0,1.08,3.12,12.22,12.22,0,0,0,8.08-2.81,1.65,1.65,0,1,0-1.08-3.11Z" style="fill: rgb(224, 224, 224); transform-origin: 370.603px 324.059px 0px;" id="elp319wjam1n" class="animable"></path><path d="M353,319.49c-.24-1.66-.85-3.32-.29-4.64.85-2,.89-3.38,1.53-4s1.94.37,2.15,1.38Z" style="fill: rgb(175, 97, 82); transform-origin: 354.435px 315.074px 0px;" id="elzhs787hlauq" class="animable"></path><path d="M353.84,317.33a59.3,59.3,0,0,1,2.86-5.63,19.06,19.06,0,0,1,3.81-3.73c1.46-1.21,2.86-2.89,3.48-2.25a2,2,0,0,1,.32,2.47c-.54.9-2.06,2.88-2.06,2.88s3-2.16,4.16-3.16,2-1.82,2.67-1.25.53,1.6-.41,2.75a45.07,45.07,0,0,1-3.09,3.4c-.9.89-1.63,1.78-1.63,1.78s2.86-1.95,3.83-2.79,2.14-1.92,2.55-1.53c.58.55.68,1.88-.58,3.37-1.93,2.27-3.82,4.15-4.7,5.22s-1.86,2.4-1.42,2.7l2.11-2c1.22-1.18,3-3,3.83-3.26s2,.1,1.11,1.71a32,32,0,0,1-4,5.34c-1.75,2-2.15,2.34-2.29,3.32s.62,5.07.46,6.93c-.19,2.2-1,2.6-2.25,4.57-1,1.62-4,8.36-4,8.36-6.27-2-8.41-5.29-8-9.27,0,0,2.14-3.78,2.42-6.66.36-3.78-.24-7.71-.22-9.46A7.87,7.87,0,0,1,353.84,317.33Z" style="fill: rgb(200, 133, 106); transform-origin: 360.775px 326.055px 0px;" id="elq1goupmhqkl" class="animable"></path><path d="M353,330.59a60.3,60.3,0,0,0-.34-8.91,7.82,7.82,0,0,1,.17-2.26,16.09,16.09,0,0,1,.83-2.1c.57-1.38,1.25-2.71,1.94-4,.37-.66.7-1.31,1.12-2a11.49,11.49,0,0,1,1.54-1.65c1.11-1,2.3-1.9,3.38-2.92.28-.24.56-.49.86-.73a2.72,2.72,0,0,1,1-.55.62.62,0,0,1,.58.24,3.14,3.14,0,0,1,.33.48,2,2,0,0,1,.22,1.13,2.31,2.31,0,0,1-.42,1.05c-.21.32-.42.62-.65.92-.44.6-.89,1.19-1.36,1.77.45-.6.88-1.2,1.3-1.82a4.5,4.5,0,0,0,1-1.94,1.87,1.87,0,0,0-.22-1c-.19-.28-.41-.67-.72-.6a2.49,2.49,0,0,0-.91.53c-.28.23-.56.48-.83.74-2.13,2.07-4.84,3.63-5.92,6.49-.7,1.31-1.38,2.63-2,4a15.44,15.44,0,0,0-.83,2.05,7.91,7.91,0,0,0-.19,2.18c.06,1.48.2,3,.24,4.46A33.19,33.19,0,0,1,353,330.59Z" style="fill: rgb(135, 76, 76); transform-origin: 358.64px 318.027px 0px;" id="el0l1j950h0qsr" class="animable"></path><path d="M362.25,311.07c-.56.54-1.17,1-1.69,1.56a12.48,12.48,0,0,0-1.39,1.8c-.45.63-.9,1.25-1.37,1.86a7.12,7.12,0,0,1-.78.88,1.84,1.84,0,0,1-1.07.46c.78-.2,1.17-.89,1.6-1.53s.85-1.28,1.29-1.91a9.08,9.08,0,0,1,1.5-1.79A13.62,13.62,0,0,1,362.25,311.07Z" style="fill: rgb(175, 97, 82); transform-origin: 359.1px 314.35px 0px;" id="ellp3q9x7wqvk" class="animable"></path><path d="M364,314.59c-.49.48-1.05.9-1.56,1.35a4.5,4.5,0,0,0-.69.69c-.18.27-.37.57-.55.86-.37.58-.74,1.16-1.14,1.72a12.5,12.5,0,0,1-1.27,1.63c.35-.59.66-1.2,1-1.8s.7-1.18,1.06-1.77c.19-.29.36-.57.58-.87a4.13,4.13,0,0,1,.81-.71C362.77,315.29,363.36,314.94,364,314.59Z" style="fill: rgb(175, 97, 82); transform-origin: 361.395px 317.715px 0px;" id="el1z5ayzaybh3" class="animable"></path><g id="el0bk6yjs8mjoc"><path d="M365.05,318.86l.31-.36h0a21,21,0,0,0-3.05,3.24c-.46.67-.48,1-.29,1.11s.82-.56.82-.56l.79-.72C363.19,321.25,364.18,319.93,365.05,318.86Z" style="fill: rgb(175, 97, 82); opacity: 0.5; transform-origin: 363.633px 320.681px 0px;" class="animable"></path></g><path d="M363.63,321.56c-.44.49-.88,1-1.3,1.47-.22.24-.43.5-.62.75s-.38.53-.6.78c.12-.3.27-.6.42-.9a7,7,0,0,1,.6-.8A5.84,5.84,0,0,1,363.63,321.56Z" style="fill: rgb(175, 97, 82); transform-origin: 362.37px 323.06px 0px;" id="el2ncx92rzrdd" class="animable"></path><path d="M362.54,314.31a1.6,1.6,0,0,0-.1-.23c0-.07-.1-.13-.15-.2a2.28,2.28,0,0,0-.42-.4,2.35,2.35,0,0,0-.54-.3,1,1,0,0,0-.25-.07c-.08,0-.15,0-.15.1a.22.22,0,0,0,.14.18h0l.08,0,.13.07.16.09a2.42,2.42,0,0,1,.31.25,1.59,1.59,0,0,1,.13.13l.06.07h0l0,0a2.63,2.63,0,0,0,.29.37l.07.09c.07.11.24.1.22-.06A.86.86,0,0,0,362.54,314.31Z" style="fill: rgb(175, 97, 82); transform-origin: 361.735px 313.822px 0px;" id="elhgd54hhqdm" class="animable"></path><path d="M361.46,314.36s-.06-.06-.09-.09l-.06-.06-.07,0-.14-.12-.26-.27s-.09-.08-.14,0a.14.14,0,0,0,0,.17,2.22,2.22,0,0,0,.28.33l.19.16a.6.6,0,0,0,.13.09s.07.05.1,0S361.49,314.42,361.46,314.36Z" style="fill: rgb(175, 97, 82); transform-origin: 361.07px 314.188px 0px;" id="el3fh3pygva76" class="animable"></path><path d="M358.58,312.13a.18.18,0,0,0,0-.1.44.44,0,0,0-.12-.18,1.37,1.37,0,0,0-.18-.16,1.8,1.8,0,0,0-.35-.21,1.36,1.36,0,0,0-.43-.14.5.5,0,0,0-.21,0c-.06,0-.07.09-.06.15a.2.2,0,0,0,.18.15l.17.05.15.05.17.09,0,0h0l.07.05.14.11h0l.06.06.1.09,0,0s0,0,0,0,.07.06.1.08l.09.05a.06.06,0,0,0,.08,0v-.06h0Z" style="fill: rgb(175, 97, 82); transform-origin: 357.907px 311.807px 0px;" id="elhkljg1xuo6g" class="animable"></path><path d="M358,312.53c0-.06-.12-.1-.17-.12l-.1,0-.15-.05-.14-.05h-.06l-.1,0h-.07a.07.07,0,0,0-.06.09.16.16,0,0,0,.06.13,1.78,1.78,0,0,0,.4.17l.15.05.07,0H358a.1.1,0,0,0,0-.07v0A.19.19,0,0,0,358,312.53Z" style="fill: rgb(175, 97, 82); transform-origin: 357.581px 312.53px 0px;" id="eljzfzyhpgm4p" class="animable"></path><path d="M363.71,317.32a3.32,3.32,0,0,1-.76-.47c-.25-.21-.41-.48-.65-.7,0,0-.09,0-.09.05a.76.76,0,0,0,.23.56,2.22,2.22,0,0,0,.37.38,2,2,0,0,0,.9.48.11.11,0,0,0,.14-.11A.21.21,0,0,0,363.71,317.32Z" style="fill: rgb(175, 97, 82); transform-origin: 363.03px 316.887px 0px;" id="ele8jnec3t24c" class="animable"></path><path d="M362.63,317.75l-.1-.07-.24-.21c-.11-.1-.23-.2-.33-.31s-.13-.08-.17,0,0,.15,0,.2a5,5,0,0,0,.38.42l.18.16.1.08.07.06a1,1,0,0,0,.16.06c.09,0,.11-.08.09-.14A.41.41,0,0,0,362.63,317.75Z" style="fill: rgb(175, 97, 82); transform-origin: 362.275px 317.614px 0px;" id="elgsryff3l7cq" class="animable"></path><path d="M365.7,322.43a2.11,2.11,0,0,0-.35-.38,2.15,2.15,0,0,0-.46-.33,1.17,1.17,0,0,0-.24-.09c-.13,0-.14.14,0,.21a1.59,1.59,0,0,0,.21.15,1.88,1.88,0,0,1,.18.12l.07.06h0l0,0,.14.13.06.07s0,0,0,0,0,0,0,0l.11.15a2.26,2.26,0,0,0,.26.37s.16.09.18,0S365.81,322.58,365.7,322.43Z" style="fill: rgb(175, 97, 82); transform-origin: 365.206px 322.28px 0px;" id="el17ugm6lv046" class="animable"></path><path d="M365.09,322.79a.41.41,0,0,0-.16-.16l-.07-.05-.17-.11-.31-.19-.09,0a.1.1,0,0,0-.06.05.19.19,0,0,0,.07.2l.32.21.16.1.07.05.1.05.08,0C365.1,322.94,365.11,322.84,365.09,322.79Z" style="fill: rgb(175, 97, 82); transform-origin: 364.661px 322.61px 0px;" id="eln0aufm8xrw" class="animable"></path><path d="M350.86,336.39,333.6,360c-1.49,2.05-5.92,8-5.81,16.37.07,5.25,1.09,11.58,9.35,9.18,6.06-1.76,8.56-4,12.17-10.44,2.16-3.86,4.87-11.87,6.5-16.59,2.82-8.19,4.42-13.55,4.42-13.55C357.72,345.5,351.26,340.48,350.86,336.39Z" style="fill: rgb(239, 138, 37); transform-origin: 344.009px 361.232px 0px;" id="el8jbggn80zke" class="animable"></path><path d="M351.59,302.84a2.79,2.79,0,0,0,5.53.75Z" style="fill: rgb(135, 76, 76); transform-origin: 354.342px 304.423px 0px;" id="el0evapnppwgr" class="animable"></path><path d="M354,306a2.77,2.77,0,0,0,1.73-.34,4.49,4.49,0,0,0-4.07-1.84A2.77,2.77,0,0,0,354,306Z" style="fill: rgb(242, 143, 143); transform-origin: 353.695px 304.911px 0px;" id="eljdcanwkmqrf" class="animable"></path></g><g id="freepik--Bottom--inject-13" style="transform-origin: 402.55px 418.204px 0px;" class="animable"><path d="M474,476.14a3.76,3.76,0,0,1-1.09,2.35,9.88,9.88,0,0,1-5.61,2.49,20,20,0,0,1-5.92.25,11,11,0,0,1-5.46-2.17,24.36,24.36,0,0,1-3.21-3.44,11.87,11.87,0,0,0-2.69-2.46,12.45,12.45,0,0,0-1.46-.64c-.57-.28-1.13-.58-1.71-.84-1.45-.66-3.63-1.51-4.56-2.81-1.1-1.51-.83-2.88-1-5.46-.49-1.64-.79-3-.79-3-2.55-3.07-9.82-10.85-12.32-13.54L441.4,435.8c4.48,7.54,7.12,12.76,10.75,18.23,2.12,3.19,3.35,4.84,4.47,6.37a44.05,44.05,0,0,0,5.16,5.76,26.63,26.63,0,0,0,3.41,2.86,24.9,24.9,0,0,0,2.82,1.77c1.62.92,2.09.95,3.6,1.82A4.26,4.26,0,0,1,474,476.14Z" style="fill: rgb(200, 133, 106); transform-origin: 451.09px 458.572px 0px;" id="elg5xdn7jxgbl" class="animable"></path><path d="M440.45,470.79a5.64,5.64,0,0,0,.49,1.8c1,1.71,5,2.9,6.5,3.42a8.55,8.55,0,0,1,4.9,4,14.8,14.8,0,0,0,8.38,5.77,23.45,23.45,0,0,0,13.94-.39c5.62-1.79,5.64-5.25,5.64-5.25s-.12-3.23-1.62-3.55S440.45,470.79,440.45,470.79Z" style="fill: rgb(38, 50, 56); transform-origin: 460.375px 478.722px 0px;" id="el1wuuiqcorc0j" class="animable"></path><path d="M440.47,460.42c-.64.12-.56.54-.58.94a12.31,12.31,0,0,1,0,3.63,9.48,9.48,0,0,0,.54,5.8c2,2.94,8.78,3.32,11.51,6.23s5.41,6.62,13.14,7.13,13.14-2.65,14.25-5-.43-4.19-5.6-6.16c-5.49-2.09-13.33-9.44-13.33-9.45-.19-.16-.36-.34-.53-.51-.86-.86-2.78-2.57-3.05-3.87a7.44,7.44,0,0,0-.29-1.41,1.37,1.37,0,0,0-1.07-.67,13.31,13.31,0,0,0-6.1,1.79A7.21,7.21,0,0,0,447,460.7l-.14.19a2.28,2.28,0,0,0-.46,1.37,5.37,5.37,0,0,0,1,2.18,4.6,4.6,0,0,1-1.83-1.29,2.8,2.8,0,0,0-1.1-.87c-1.4-.37-2.86-.35-3.33-.82A3.1,3.1,0,0,1,440.47,460.42Z" style="fill: rgb(55, 71, 79); transform-origin: 459.666px 470.642px 0px;" id="el8e8tfml7fvi" class="animable"></path><path d="M460,483a9.66,9.66,0,0,1,4.5-8.92c5.3-3.65,9-2.24,10.9-1.21,2.27,1.21,5.64,3.93,4.14,6.43-1.62,2.7-4.58,4.27-10.37,5.1S460,483,460,483Z" style="fill: rgb(250, 250, 250); transform-origin: 469.942px 478.152px 0px;" id="elu6ogsgj0csp" class="animable"></path><path d="M449.87,466.4a.63.63,0,0,0,.48-.34c.53-1,4.1-4.88,8.24-4.3.14-.49-.39-.86-.91-1-4.37-.33-7.86,3.58-8.5,4.77a.61.61,0,0,0,.29.84A.7.7,0,0,0,449.87,466.4Z" style="fill: rgb(250, 250, 250); transform-origin: 453.861px 463.578px 0px;" id="elrplm67e8i3s" class="animable"></path><path d="M461.4,464.46c.12-.37-.7-1-1.14-1-4.28,0-7.43,3.68-8,4.82a.61.61,0,0,0,.29.84.63.63,0,0,0,.4.06.65.65,0,0,0,.48-.34C453.91,467.84,457.41,464.14,461.4,464.46Z" style="fill: rgb(250, 250, 250); transform-origin: 456.801px 466.325px 0px;" id="elmb2g6di91lg" class="animable"></path><path d="M468.52,470.1c.11-.29-.65-.8-1.56-1.1-4.4-.54-8,3.52-8.66,4.69a.61.61,0,0,0,.28.85.73.73,0,0,0,.41.06.65.65,0,0,0,.48-.34C460,473.22,464.11,468.93,468.52,470.1Z" style="fill: rgb(250, 250, 250); transform-origin: 463.377px 471.779px 0px;" id="ell7v1p6ft2hm" class="animable"></path><path d="M456,471.86a.66.66,0,0,0,.48-.33c.52-1,4.14-4.8,8.22-4.32.1-.4-.64-.93-1.29-1-4.37,0-7.49,3.66-8.1,4.8a.62.62,0,0,0,.28.85A.65.65,0,0,0,456,471.86Z" style="fill: rgb(250, 250, 250); transform-origin: 459.973px 469.052px 0px;" id="elhe6a739gcw5" class="animable"></path><path d="M342.39,387.65C345.75,406,354,414,369.13,419.22c16.9,5.83,42.56,10.39,42.56,10.39a41.29,41.29,0,0,0,6.59,9.3c8.26,8.65,9.45,11,10.93,12s2.63,1.31,3.31,1l-1.28-1.22c-.1-3.6,10.06-11.57,13-10.33l1.05,1.75a2.47,2.47,0,0,0-.14-2.66c-1-1.93-6.81-11.12-16.54-26.19-2.57-4-3.77-5.26-14.09-13-12.47-9.37-33.25-22.05-33.25-22.05Z" style="fill: rgb(69, 90, 100); transform-origin: 394.001px 415.118px 0px;" id="el7lsdfxgfv3p" class="animable"></path><path d="M402.92,427.9c.23-4.56,1.56-23.95,1.56-34.69-4.71-3.2-9.13-6.07-13.23-8.68L369.68,390l-14.76,21.53a43.35,43.35,0,0,0,14.21,7.65C379.79,422.9,393.92,426.06,402.92,427.9Z" style="fill: rgb(55, 71, 79); transform-origin: 379.7px 406.215px 0px;" id="el7ziev5qzixc" class="animable"></path><path d="M431.24,450.75c-.45-4.69,8.12-11.91,13-10.33l3.11,5.45s-2.81-.16-6.52,2.43a14.19,14.19,0,0,0-5,7Z" style="fill: rgb(38, 50, 56); transform-origin: 439.286px 447.749px 0px;" id="el7d5rvh4fg5v" class="animable"></path><g id="elzqo6i56kqve"><path d="M411.69,429.61a25.75,25.75,0,0,1-1.39-7.15,23,23,0,0,0-.08,6.88Z" style="opacity: 0.2; transform-origin: 410.845px 426.035px 0px;" class="animable"></path></g><path d="M417,456.64a3.59,3.59,0,0,1-1.48,2.12,9.72,9.72,0,0,1-5.95,1.5,19.69,19.69,0,0,1-5.87-.77,11,11,0,0,1-5-3.07,24,24,0,0,1-2.57-3.94,11.92,11.92,0,0,0-2.24-2.89,12.62,12.62,0,0,0-1.32-.88c-.52-.37-1-.76-1.54-1.12a16.8,16.8,0,0,1-4-3.54c-1.59-2.29-.7-4.6-.54-7.18,0-.63.09-1.26.14-1.89l-.09-1c-.48-6.5-3.66-20.28-4.37-24l19.62-.8c-.43,10.88-.92,18-1.07,22.17a16.68,16.68,0,0,0,.75,6.5,16.86,16.86,0,0,0,3.18,6.09,44,44,0,0,0,3.91,4.28,14.35,14.35,0,0,0,2.19,1.61,46.47,46.47,0,0,1,4.54,2.95A4.24,4.24,0,0,1,417,456.64Z" style="fill: rgb(200, 133, 106); transform-origin: 399.597px 434.733px 0px;" id="elfpy7kobde9j" class="animable"></path><path d="M384.87,445.62a5.53,5.53,0,0,0,.18,1.86c.69,1.86,4.41,3.72,5.81,4.48a8.52,8.52,0,0,1,4.14,4.78c1.32,3.16,4.08,5.5,7.27,7.13a23.45,23.45,0,0,0,13.8,2c5.85-.8,6.46-4.2,6.46-4.2s.43-3.21-1-3.77S384.87,445.62,384.87,445.62Z" style="fill: rgb(38, 50, 56); transform-origin: 403.723px 455.891px 0px;" id="elvyq8s8nsmqk" class="animable"></path><path d="M386.49,433.91c-.65,0-.85.6-.83,1.27a11.35,11.35,0,0,1-.46,4.59c-.41,1.64-1,3.77-.33,5.85,1.49,3.24,8.07,4.78,10.27,8.11s4.19,7.46,11.73,9.28,13.4-.36,14.89-2.47.29-4.19-4.47-7c-5.05-3-11.51-11.59-11.51-11.6a6.46,6.46,0,0,1-.44-.59c-.69-1-2.3-3-2.33-4.34a7.58,7.58,0,0,0-.05-1.43,1.36,1.36,0,0,0-.94-.85,13.23,13.23,0,0,0-6.31.72,7.12,7.12,0,0,0-2.66,1.38l-.17.16a2.28,2.28,0,0,0-.69,1.27,5.5,5.5,0,0,0,.61,2.32,4.46,4.46,0,0,1-1.58-1.59,12.65,12.65,0,0,1-.55-1.18c-1-2.39-3.64-1.87-4.11-3.12Z" style="fill: rgb(55, 71, 79); transform-origin: 403.464px 448.8px 0px;" id="elvigyr8z44za" class="animable"></path><path d="M402,461a9.66,9.66,0,0,1,6-8c5.85-2.7,9.26-.67,11,.67,2,1.58,4.88,4.84,3,7.05-2.06,2.38-5.24,3.42-11.09,3.24S402,461,402,461Z" style="fill: rgb(250, 250, 250); transform-origin: 412.305px 457.825px 0px;" id="ell1r522mhi4" class="animable"></path><path d="M394.9,442.91a.66.66,0,0,0,.54-.25c.68-.88,4.87-4.11,8.84-2.82.23-.46-.23-.92-.72-1.18-4.25-1.07-8.35,2.18-9.18,3.24a.61.61,0,0,0,.13.88A.65.65,0,0,0,394.9,442.91Z" style="fill: rgb(250, 250, 250); transform-origin: 399.295px 440.679px 0px;" id="ellpwsmwlx2l" class="animable"></path><path d="M406.59,443c.18-.33-.52-1.07-.95-1.22-4.21-.71-7.94,2.35-8.74,3.37a.62.62,0,0,0,.14.88.69.69,0,0,0,.39.12.63.63,0,0,0,.53-.25C398.63,445,402.72,442,406.59,443Z" style="fill: rgb(250, 250, 250); transform-origin: 401.697px 443.912px 0px;" id="el4zazmlnanum" class="animable"></path><path d="M412.64,449.75c.16-.26-.51-.9-1.34-1.35-4.25-1.29-8.53,2.1-9.35,3.14a.62.62,0,0,0,.14.88.63.63,0,0,0,.39.13.66.66,0,0,0,.53-.25C403.74,451.37,408.49,447.84,412.64,449.75Z" style="fill: rgb(250, 250, 250); transform-origin: 407.245px 450.331px 0px;" id="ele2tnk3qs8q8" class="animable"></path><path d="M400,449.34a.69.69,0,0,0,.54-.25c.68-.87,4.9-4,8.84-2.85.16-.37-.48-1-1.1-1.25-4.3-.74-8,2.32-8.8,3.34a.61.61,0,0,0,.13.88A.65.65,0,0,0,400,449.34Z" style="fill: rgb(250, 250, 250); transform-origin: 404.376px 447.108px 0px;" id="elx3uep2cpp1n" class="animable"></path><path d="M383.09,414.83l1.55,7.63s2.68,1.89,8.83,1.52,7.87-2.48,7.87-2.48l.57-8.5Z" style="fill: rgb(38, 50, 56); transform-origin: 392.5px 418.514px 0px;" id="el8gym9og95jn" class="animable"></path><path d="M327.05,411.81c6.84,13.88,24.09,16.26,35,11.61,19.27-8.24,37.7-53.51,36.76-64.35s-12-14.28-31.33,1c-10.39,8.21-17.05,15.94-25.05,27.57-3.24,1.09-14.4,7-17.63,14.4A27.73,27.73,0,0,0,327.05,411.81Z" style="fill: rgb(69, 90, 100); transform-origin: 361.822px 387.67px 0px;" id="elj7fwynrm8k" class="animable"></path><path d="M342.39,387.65l-3,1.16c-4.12,4.81-5.91,10.05-3.85,18.79C335.31,403.49,336.85,392.43,342.39,387.65Z" style="fill: rgb(55, 71, 79); transform-origin: 338.536px 397.625px 0px;" id="elt2qn00f0rca" class="animable"></path><path d="M393,350.35c5.65,2.15,11.19,7.76,10.63,28.31-.4,14.77-.81,28.47-1.11,34-.08,1.62-.95,2.75-3,3.54a24.1,24.1,0,0,1-14.42.57,4,4,0,0,1-2.86-3c-.74-3.3-1.86-9.94-2.87-17.38-1.6-11.79-2.52-22.24.47-30.64C383.32,356.08,393,350.35,393,350.35Z" style="fill: rgb(69, 90, 100); transform-origin: 390.774px 383.979px 0px;" id="el2t9dy4p83og" class="animable"></path><path d="M379.16,378.73c-1.25,4.91-2.28,4.59-1.71,17.29.23,5.08.7,10,.77,12.48.81-1.12,1.66-2.36,2.44-3.54C379.77,399.62,377.62,385.09,379.16,378.73Z" style="fill: rgb(55, 71, 79); transform-origin: 378.974px 393.615px 0px;" id="el0ao5zrgsuei" class="animable"></path></g></g></g><defs>     <filter id="active" height="200%">         <feMorphology in="SourceAlpha" result="DILATED" operator="dilate" radius="2"></feMorphology>                <feFlood flood-color="#32DFEC" flood-opacity="1" result="PINK"></feFlood>        <feComposite in="PINK" in2="DILATED" operator="in" result="OUTLINE"></feComposite>        <feMerge>            <feMergeNode in="OUTLINE"></feMergeNode>            <feMergeNode in="SourceGraphic"></feMergeNode>        </feMerge>    </filter>    <filter id="hover" height="200%">        <feMorphology in="SourceAlpha" result="DILATED" operator="dilate" radius="2"></feMorphology>                <feFlood flood-color="#ff0000" flood-opacity="0.5" result="PINK"></feFlood>        <feComposite in="PINK" in2="DILATED" operator="in" result="OUTLINE"></feComposite>        <feMerge>            <feMergeNode in="OUTLINE"></feMergeNode>            <feMergeNode in="SourceGraphic"></feMergeNode>        </feMerge>            <feColorMatrix type="matrix" values="0   0   0   0   0                0   1   0   0   0                0   0   0   0   0                0   0   0   1   0 "></feColorMatrix>    </filter></defs></svg>